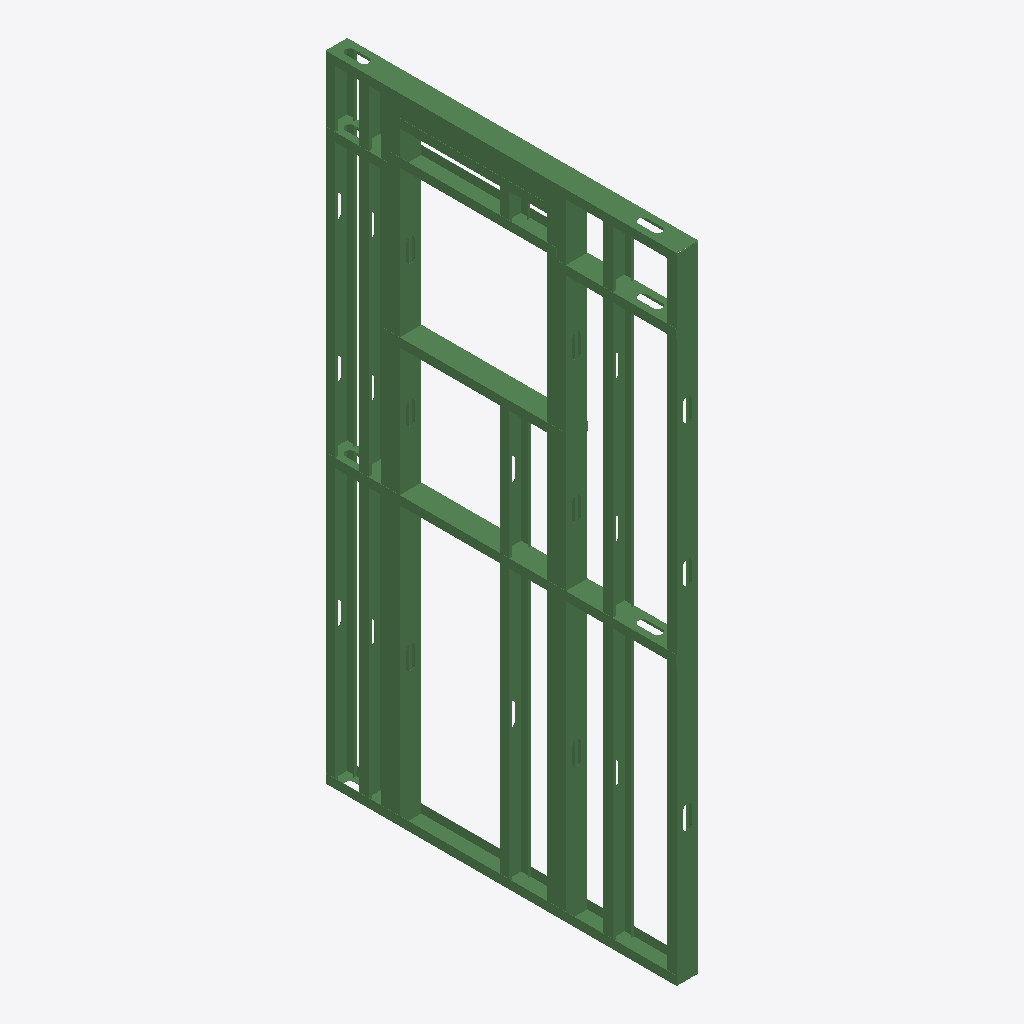
Isometric view of an IFC building model (IFC-SPF (STEP), schema IFC2X3, length unit foot), seen from the south-west, elements coloured by IFC class (only those large enough to see are counted): 19 beams (green).
Extent 0.1 m × 1.5 m × 2.7 m (x, y, z). Storeys (1): WALL PANEL LAYOUT at 0.30 m. Elements (20): 20 IfcBeam.

HEADER;
FILE_DESCRIPTION(('ViewDefinition [CoordinationView_V2.0]'),'2;1');
FILE_NAME('Project Number','2026-06-21T12:27:29+05:30',(''),(''),'ODA SDAI 22.12','23.0.11.19 - Exporter 23.0.11.19 - Alternate UI ','');
FILE_SCHEMA(('IFC2X3'));
ENDSEC;
DATA;
#105=IFCPROJECT('1cou8j2P53RAJ$bb4K31UR',#20,'Project Number',$,$,'.','Project Status',(#100),#97);
#118=IFCSITE('1cou8j2P53RAJ$bb4K31UP',#20,'Default',$,$,#117,$,$,.ELEMENT.,(42,21,31,209411),(-71,-3,-24,-208374),0.0,$,$);
#107=IFCBUILDING('1cou8j2P53RAJ$bb4K31UQ',#20,'',$,$,#16,$,'',.ELEMENT.,$,$,#106);
#111=IFCBUILDINGSTOREY('2fRsqMlrX0q9No1G7J7TGo',#20,'WALL PANEL LAYOUT',$,'Level:1/4" Head',#110,$,'WALL PANEL LAYOUT',.ELEMENT.,0.9999999999988299);
#1114=IFCBEAM('2Jrp5ACXz44RWvMNEGU8h2',#20,'BIMSF-SSMA-S:362S162-43-(50):1258884',$,'BIMSF-SSMA-S:362S162-43-(50)',#1018,#1113,'1258884');
#1004=IFCBEAM('2Jrp5ACXz44RWvMNEGU8h5',#20,'BIMSF-SSMA-S:362S162-43-(50):1258883',$,'BIMSF-SSMA-S:362S162-43-(50)',#908,#1003,'1258883');
#1224=IFCBEAM('2Jrp5ACXz44RWvMNEGU8h3',#20,'BIMSF-SSMA-S:362S162-43-(50):1258885',$,'BIMSF-SSMA-S:362S162-43-(50)',#1128,#1223,'1258885');
#716=IFCBEAM('2Jrp5ACXz44RWvMNEGU8ex',#20,'BIMSF-SSMA-S:362S162-43-(50):1258877',$,'BIMSF-SSMA-S:362S162-43-(50)',#620,#715,'1258877');
#380=IFCBEAM('2Jrp5ACXz44RWvMNEGU8ey',#20,'BIMSF-SSMA-S:362S162-43-(50):1258874',$,'BIMSF-SSMA-S:362S162-43-(50)',#284,#379,'1258874');
#1656=IFCBEAM('348zY6iX1BhQHqPW50tHWz',#20,'BIMSF-SSMA-S:362S162-43-(50):1273904',$,'BIMSF-SSMA-S:362S162-43-(50)',#1560,#1655,'1273904');
#1546=IFCBEAM('2ZLXfK7M9BRgm_z_7Vgp$0',#20,'BIMSF-SSMA-S:362S162-43-(50):1269990',$,'BIMSF-SSMA-S:362S162-43-(50)',#1474,#1545,'1269990');
#196=IFCBEAM('2Jrp5ACXz44RWvMNEGU8e_',#20,'BIMSF-SSMA-T:362T150-43-(50):1258872',$,'BIMSF-SSMA-T:362T150-43-(50)',#124,#195,'1258872');
#1460=IFCBEAM('2Jrp5ACXz44RWvMNEGU8hB',#20,'BIMSF-SSMA-T:362T150-43-(50):1258893',$,'BIMSF-SSMA-T:362T150-43-(50)',#1392,#1459,'1258893');
#270=IFCBEAM('2Jrp5ACXz44RWvMNEGU8e$',#20,'BIMSF-SSMA-T:362T150-43-(50):1258873',$,'BIMSF-SSMA-T:362T150-43-(50)',#226,#269,'1258873');
#606=IFCBEAM('2Jrp5ACXz44RWvMNEGU8ew',#20,'BIMSF-SSMA-S:362S162-43-(50):1258876',$,'BIMSF-SSMA-S:362S162-43-(50)',#510,#605,'1258876');
#496=IFCBEAM('2Jrp5ACXz44RWvMNEGU8ez',#20,'BIMSF-SSMA-S:362S162-43-(50):1258875',$,'BIMSF-SSMA-S:362S162-43-(50)',#400,#495,'1258875');
#894=IFCBEAM('2Jrp5ACXz44RWvMNEGU8h4',#20,'BIMSF-SSMA-T:362T150-43-(50):1258882',$,'BIMSF-SSMA-T:362T150-43-(50)',#874,#893,'1258882');
#750=IFCBEAM('2Jrp5ACXz44RWvMNEGU8eu',#20,'BIMSF-SSMA-T:362T150-43-(50):1258878',$,'BIMSF-SSMA-T:362T150-43-(50)',#730,#749,'1258878');
#1378=IFCBEAM('2Jrp5ACXz44RWvMNEGU8hA',#20,'BIMSF-SSMA-T:362T150-43-(50):1258892',$,'BIMSF-SSMA-T:362T150-43-(50)',#1334,#1377,'1258892');
#826=IFCBEAM('2Jrp5ACXz44RWvMNEGU8h6',#20,'BIMSF-SSMA-S:362S162-43-(50):1258880',$,'BIMSF-SSMA-S:362S162-43-(50)',#802,#825,'1258880');
#860=IFCBEAM('2Jrp5ACXz44RWvMNEGU8h7',#20,'BIMSF-SSMA-T:362T150-43-(50):1258881',$,'BIMSF-SSMA-T:362T150-43-(50)',#840,#859,'1258881');
#1320=IFCBEAM('2Jrp5ACXz44RWvMNEGU8hD',#20,'BIMSF-SSMA-T:362T150-43-(50):1258891',$,'BIMSF-SSMA-T:362T150-43-(50)',#1276,#1319,'1258891');
#1262=IFCBEAM('2Jrp5ACXz44RWvMNEGU8h1',#20,'BIMSF-SSMA-S:362S162-43-(50):1258887',$,'BIMSF-SSMA-S:362S162-43-(50)',#1238,#1261,'1258887');
ENDSEC;
